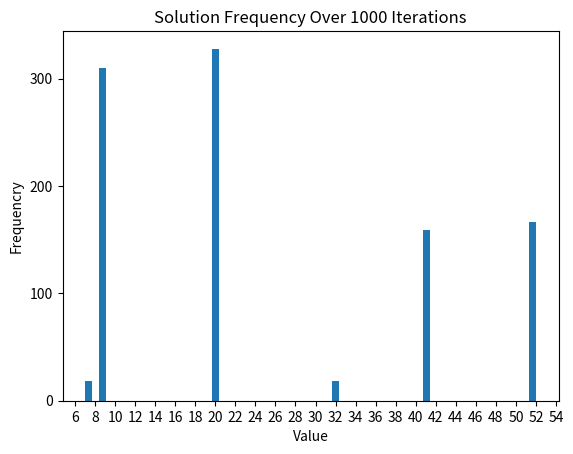

Here is the Python script that generated this plot:
from re import S
import numpy as np
import random as rnd
import matplotlib.pyplot as plt
import os

# folder to save results
date = "1_17_23"
target_dir = ("Indp_Sim_" + date)

# if folder does not exist, create it
if not os.path.isdir("./outputs/"):
    os.mkdir("./outputs/")
if not os.path.isdir("./outputs/"):
    os.mkdir("./outputs/")
if not os.path.isdir("./outputs/"):
    os.mkdir("./outputs/")

#Example Graph:
#            0
#           / \
#          1   2 
#         /\   /\
#        /  \ /  \  
#        \   4   /
#         \ / \ /
#          3   5



#Solution is 101001 = 41
#Graph G = (V, E) with edge set E and vertex set V
Vertices = np.array([0,0,0,0,0,0])
Edges = np.array([[10,1,1,-1,-1,-1], #Connections of node 0
                  [1,10,-1,1,1,-1], #Connections of node 1
                  [1,-1,10,-1,1,1], #Connections of node 2
                  [-1,1,-1,10,1,-1], #Connections of node 3
                  [-1,1,1,1,10,1], #Connections of node 4
                  [-1,-1,1,-1,1,10]]) #Connections of node 5         

#Initialize Temperature & Step Size (Dictates the stochasticity of the model)
T_init = 10.00
step = 0.01
Iter = 1000 #Number of Simulations to Run
sols = [] #Empty array of solutions

#Initialize Sigmoid (This is what we use to determine probability of activation)
def sigmoid(x):
    sig = 1/(1+np.exp(x))
    return sig

for f in range(0, Iter):
    #Generate Random Values to Start 
    for h in range(0,len(Vertices)):
        Vertices[h] = rnd.randint(0, 1)
    weighted = np.dot(Vertices, Edges) #Calculate Weights

    Teff = T_init #Reset Temperature    

    #Iterate until the system has cooled
    while(Teff >= 0.01):
        for g in range(0, 1): #Iterations per temperature
            for h in range(0,len(Vertices)): #Do this to each Neuron
                rand = rnd.uniform(0, 1) #rand num for determining set probability
                if rand < sigmoid(weighted[h]/Teff):
                    Vertices[h] = 1
                else:
                    Vertices[h] = 0
            weighted = np.dot(Vertices, Edges)
        Teff -= step
    
    #Function to Convert Binary neurons to Decimal
    sum = 0
    for k in range(0, len(Vertices)):
        sum += (Vertices[k] * (2**(len(Vertices)-k-1)))
    print(Vertices)
    sols.append(sum) #Save Solution

#Graphing of Histogram
plt.xticks(range(0, 64, 2))
plt.yticks(range(0, 1000, 100))
plt.hist(sols, bins=64)
plt.xlabel('Value')
plt.ylabel('Frequencry')
plt.title('Solution Frequency Over ' + str(Iter) + ' Iterations')
plt.savefig('./outputs/' + target_dir + '_' + str(Iter) + '_Histogram.png')
